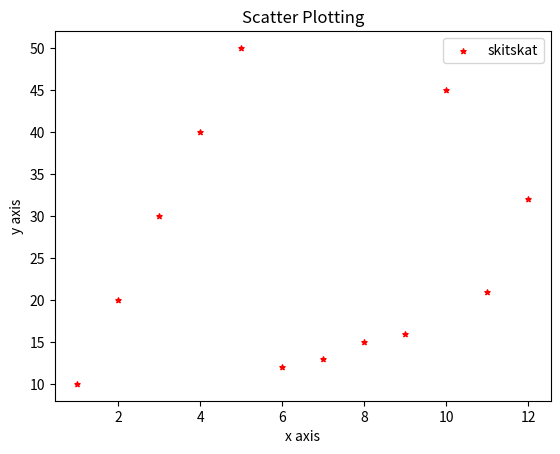

Reproduce this figure in Python.
import matplotlib.pyplot as plt

x = [1,2,3,4,5,6,7,8,9,10,11,12]
y = [10,20,30,40,50,12,13,15,16,45,21,32]

plt.scatter(x,y, label='skitskat', color='red', marker='*', s=15)

plt.xlabel('x axis')
plt.ylabel('y axis')

plt.legend()
plt.title('Scatter Plotting')

plt.show()